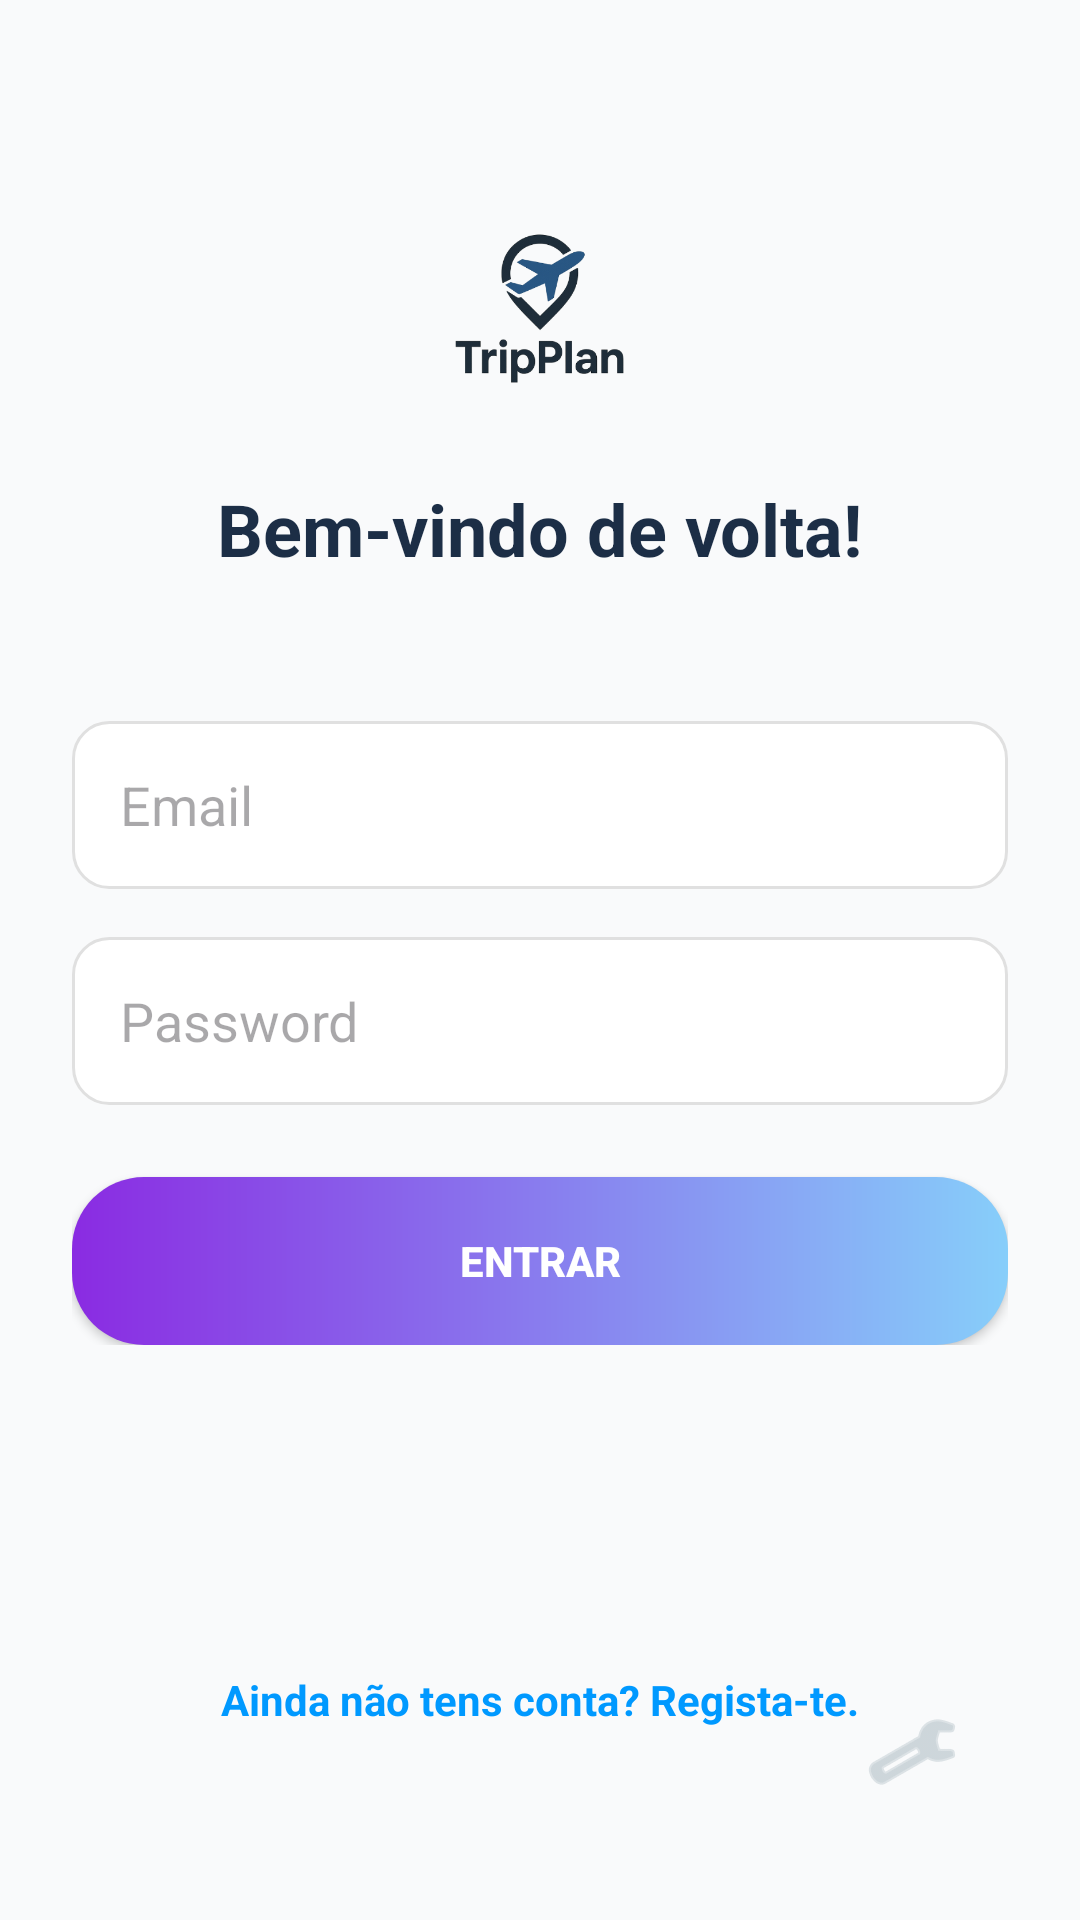

The Android layout XML behind this screen, and the referenced resources:
<!-- AndroidManifest.xml: application theme Theme.Tripplanandroid -->
<!-- res/layout/activity_login.xml -->
<?xml version="1.0" encoding="utf-8"?>
<androidx.constraintlayout.widget.ConstraintLayout
    xmlns:android="http://schemas.android.com/apk/res/android"
    xmlns:app="http://schemas.android.com/apk/res-auto"
    android:layout_width="match_parent"
    android:layout_height="match_parent"
    android:background="#F9FAFB"
    android:padding="24dp">

    <LinearLayout
        android:id="@+id/headerContainer"
        android:layout_width="match_parent"
        android:layout_height="wrap_content"
        android:orientation="vertical"
        android:gravity="center"
        android:layout_marginTop="40dp"
        app:layout_constraintTop_toTopOf="parent">

        <ImageView
            android:layout_width="80dp"
            android:layout_height="80dp"
            android:src="@drawable/ic_logo_tripplan"/>

        <TextView
            android:layout_width="wrap_content"
            android:layout_height="wrap_content"
            android:text="Bem-vindo de volta!"
            android:textSize="24sp"
            android:textStyle="bold"
            android:textColor="#1C2E46"
            android:layout_marginTop="16dp"/>
    </LinearLayout>

    <LinearLayout
        android:layout_width="match_parent"
        android:layout_height="wrap_content"
        android:orientation="vertical"
        android:layout_marginTop="48dp"
        app:layout_constraintTop_toBottomOf="@id/headerContainer">

        <EditText
            android:id="@+id/etEmail"
            android:layout_width="match_parent"
            android:layout_height="56dp"
            android:hint="Email"
            android:inputType="textEmailAddress"
            android:background="@drawable/bg_input_border"
            android:paddingStart="16dp"
            android:layout_marginBottom="16dp"/>

        <EditText
            android:id="@+id/etPassword"
            android:layout_width="match_parent"
            android:layout_height="56dp"
            android:hint="Password"
            android:inputType="textPassword"
            android:background="@drawable/bg_input_border"
            android:paddingStart="16dp"
            android:layout_marginBottom="24dp"/>

        <androidx.appcompat.widget.AppCompatButton
            android:id="@+id/btnLogin"
            android:layout_width="match_parent"
            android:layout_height="56dp"
            android:text="ENTRAR"
            android:textColor="@android:color/white"
            android:textStyle="bold"
            android:background="@drawable/bg_botao_gradiente"/>

    </LinearLayout>

    <TextView
        android:id="@+id/tvRegister"
        android:layout_width="wrap_content"
        android:layout_height="wrap_content"
        android:text="Ainda não tens conta? Regista-te."
        android:textColor="#0099ff"
        android:textStyle="bold"
        app:layout_constraintBottom_toBottomOf="parent"
        app:layout_constraintStart_toStartOf="parent"
        app:layout_constraintEnd_toEndOf="parent"
        android:layout_marginBottom="40dp"/>

    <ImageView
        android:id="@+id/btnConfig"
        android:layout_width="32dp"
        android:layout_height="32dp"
        android:src="@android:drawable/ic_menu_preferences"
        android:tint="#B0BEC5"
        android:layout_margin="16dp"
        app:layout_constraintBottom_toBottomOf="parent"
        app:layout_constraintEnd_toEndOf="parent"/>

</androidx.constraintlayout.widget.ConstraintLayout>
<!-- resources referenced by this layout -->
<resources>
  <!-- drawable bg_botao_gradiente (drawable) -->
  <?xml version="1.0" encoding="utf-8"?>
  <shape xmlns:android="http://schemas.android.com/apk/res/android"
      android:shape="rectangle">
      <gradient
          android:startColor="#8A2BE2"
          android:endColor="#87CEFA"
          android:angle="0" /> <corners android:radius="24dp" /> </shape>
  <!-- drawable bg_input_border (drawable) -->
  <?xml version="1.0" encoding="utf-8"?>
  <shape xmlns:android="http://schemas.android.com/apk/res/android" android:shape="rectangle">
      <solid android:color="@android:color/white"/>
      <corners android:radius="12dp"/>
      <stroke android:width="1dp" android:color="#E0E0E0"/> <padding android:left="16dp" android:right="16dp"/>
  </shape>
  <!-- drawable ic_logo_tripplan: png bitmap (drawable, 53949 bytes) -->
  <style name="Theme.Tripplanandroid" parent="Base.Theme.Tripplanandroid" />
  <style name="Base.Theme.Tripplanandroid" parent="Theme.Material3.DayNight.NoActionBar">
          
          
      </style>
</resources>
